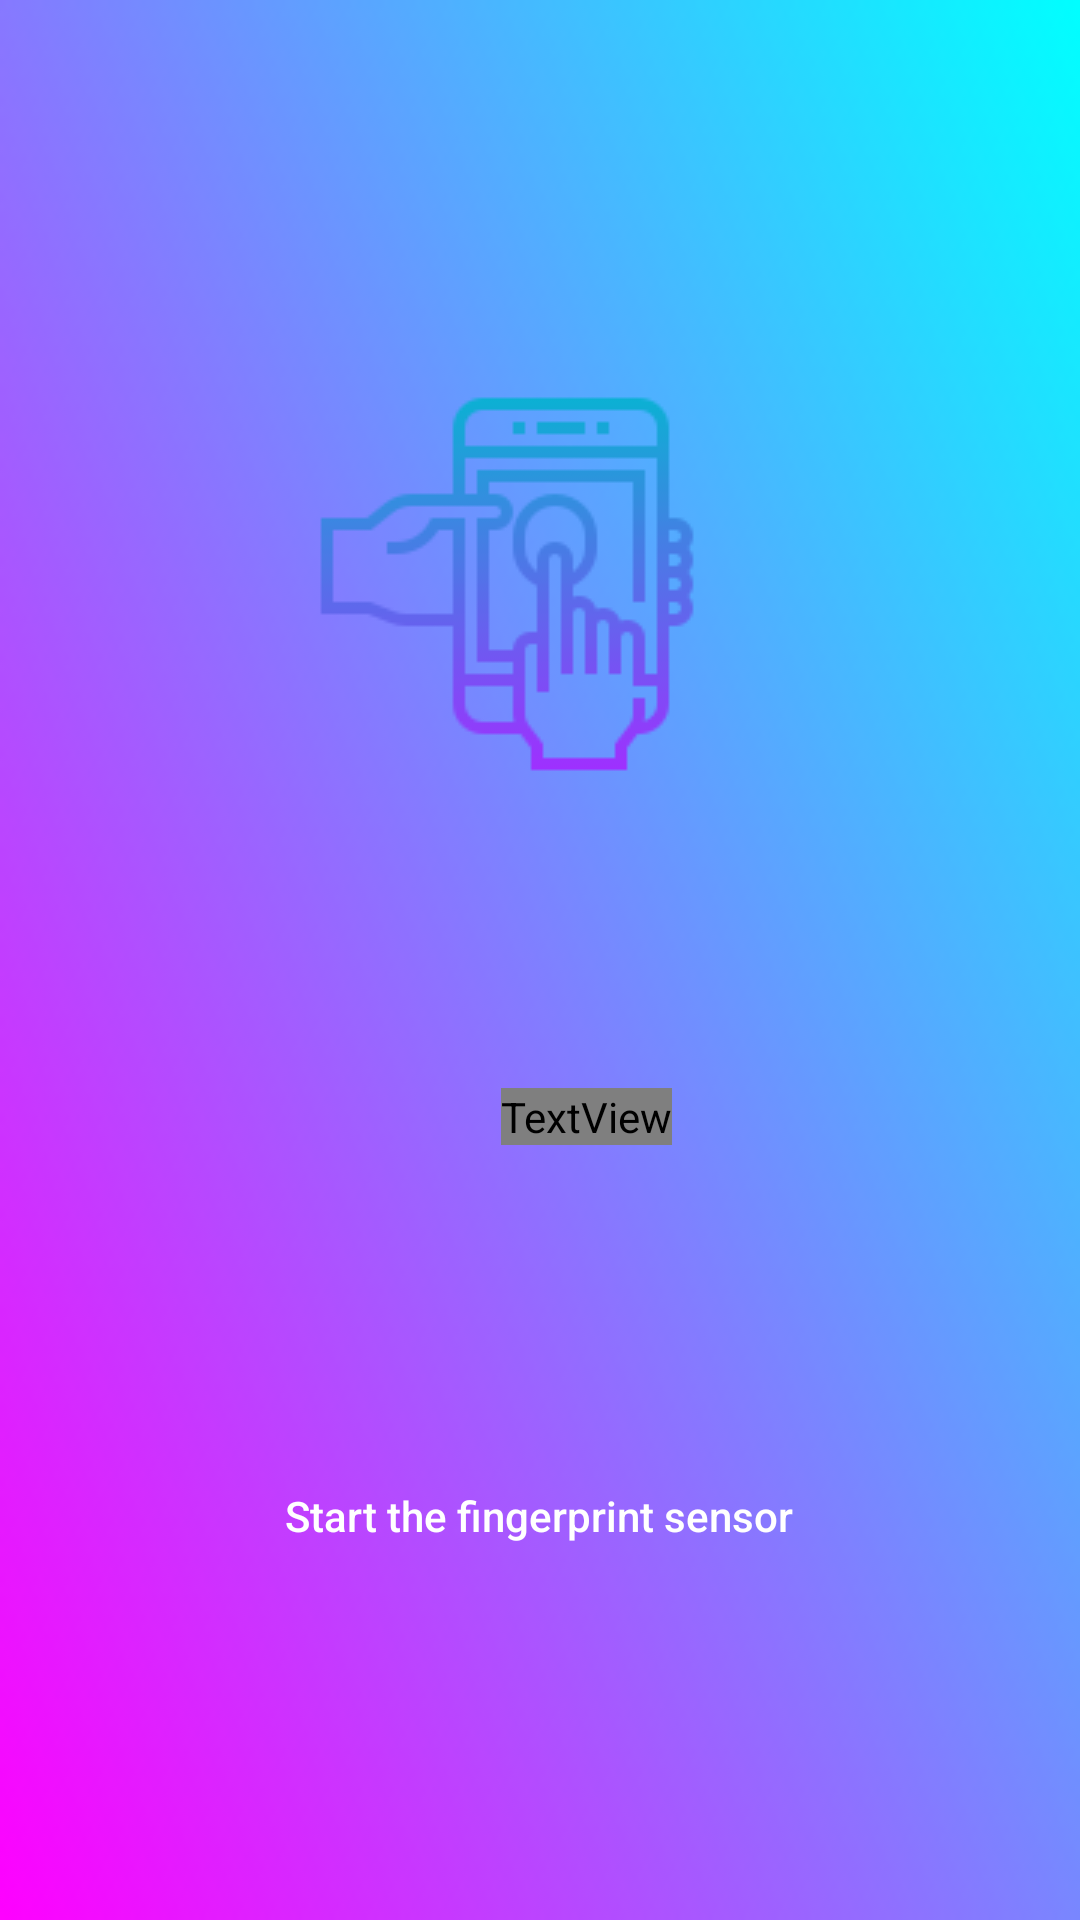

Write the Android layout XML for this screen, with the resource values it uses.
<!-- AndroidManifest.xml: application theme Theme.AppCompat.Light.NoActionBar -->
<!-- res/layout/activity_fingerprint.xml -->
<?xml version="1.0" encoding="utf-8"?>
<android.support.constraint.ConstraintLayout
        xmlns:android="http://schemas.android.com/apk/res/android"
        xmlns:tools="http://schemas.android.com/tools"
        xmlns:app="http://schemas.android.com/apk/res-auto"
        android:layout_width="match_parent"
        android:layout_height="match_parent"
        tools:context=".Activities.FingerprintActivity"
android:background="@drawable/backgrounnd">
    <ImageView
            android:id="@+id/fingerprint"
            app:layout_constraintBottom_toBottomOf="parent"
            app:layout_constraintTop_toTopOf="parent"
            app:layout_constraintLeft_toLeftOf="parent"
            app:layout_constraintRight_toRightOf="parent"
            android:layout_width="wrap_content"
            android:layout_height="wrap_content"
            android:src="@drawable/finger"
            app:layout_constraintHorizontal_bias="0.452" app:layout_constraintVertical_bias="0.255"/>

    <TextView
            android:id="@+id/main_text"
            android:layout_width="wrap_content"
            android:layout_height="wrap_content"
            app:layout_constraintRight_toRightOf="parent"
            app:layout_constraintLeft_toLeftOf="parent"
            app:layout_constraintTop_toBottomOf="@id/fingerprint"
            android:text="@string/app"
            android:textSize="25sp"
            android:textStyle="bold"
            android:textColor="#fff"
            android:fontFamily="@string/gen"
            android:layout_marginTop="104dp" app:layout_constraintHorizontal_bias="0.551"/>
    <Button
            android:id="@+id/finger_button"
            android:layout_width="320dp"
            android:layout_height="39dp"
            app:layout_constraintRight_toRightOf="parent"
            app:layout_constraintLeft_toLeftOf="parent"
            app:layout_constraintTop_toBottomOf="@id/main_text"
            android:background="@drawable/background"
            android:layout_marginTop="104dp"
            android:text="Start the fingerprint sensor"
            android:textAllCaps="false"
            android:textColor="#fff"
            android:clickable="true"
            android:focusable="true"
            app:layout_constraintHorizontal_bias="0.494"/>

</android.support.constraint.ConstraintLayout>
<!-- resources referenced by this layout -->
<resources>
  <!-- drawable backgrounnd: png bitmap (drawable, 5011 bytes) -->
  <!-- drawable finger: png bitmap (drawable, 5096 bytes) -->
  <string name="app">Digital Medical Card</string>
  <string name="gen">General Information</string>
</resources>
